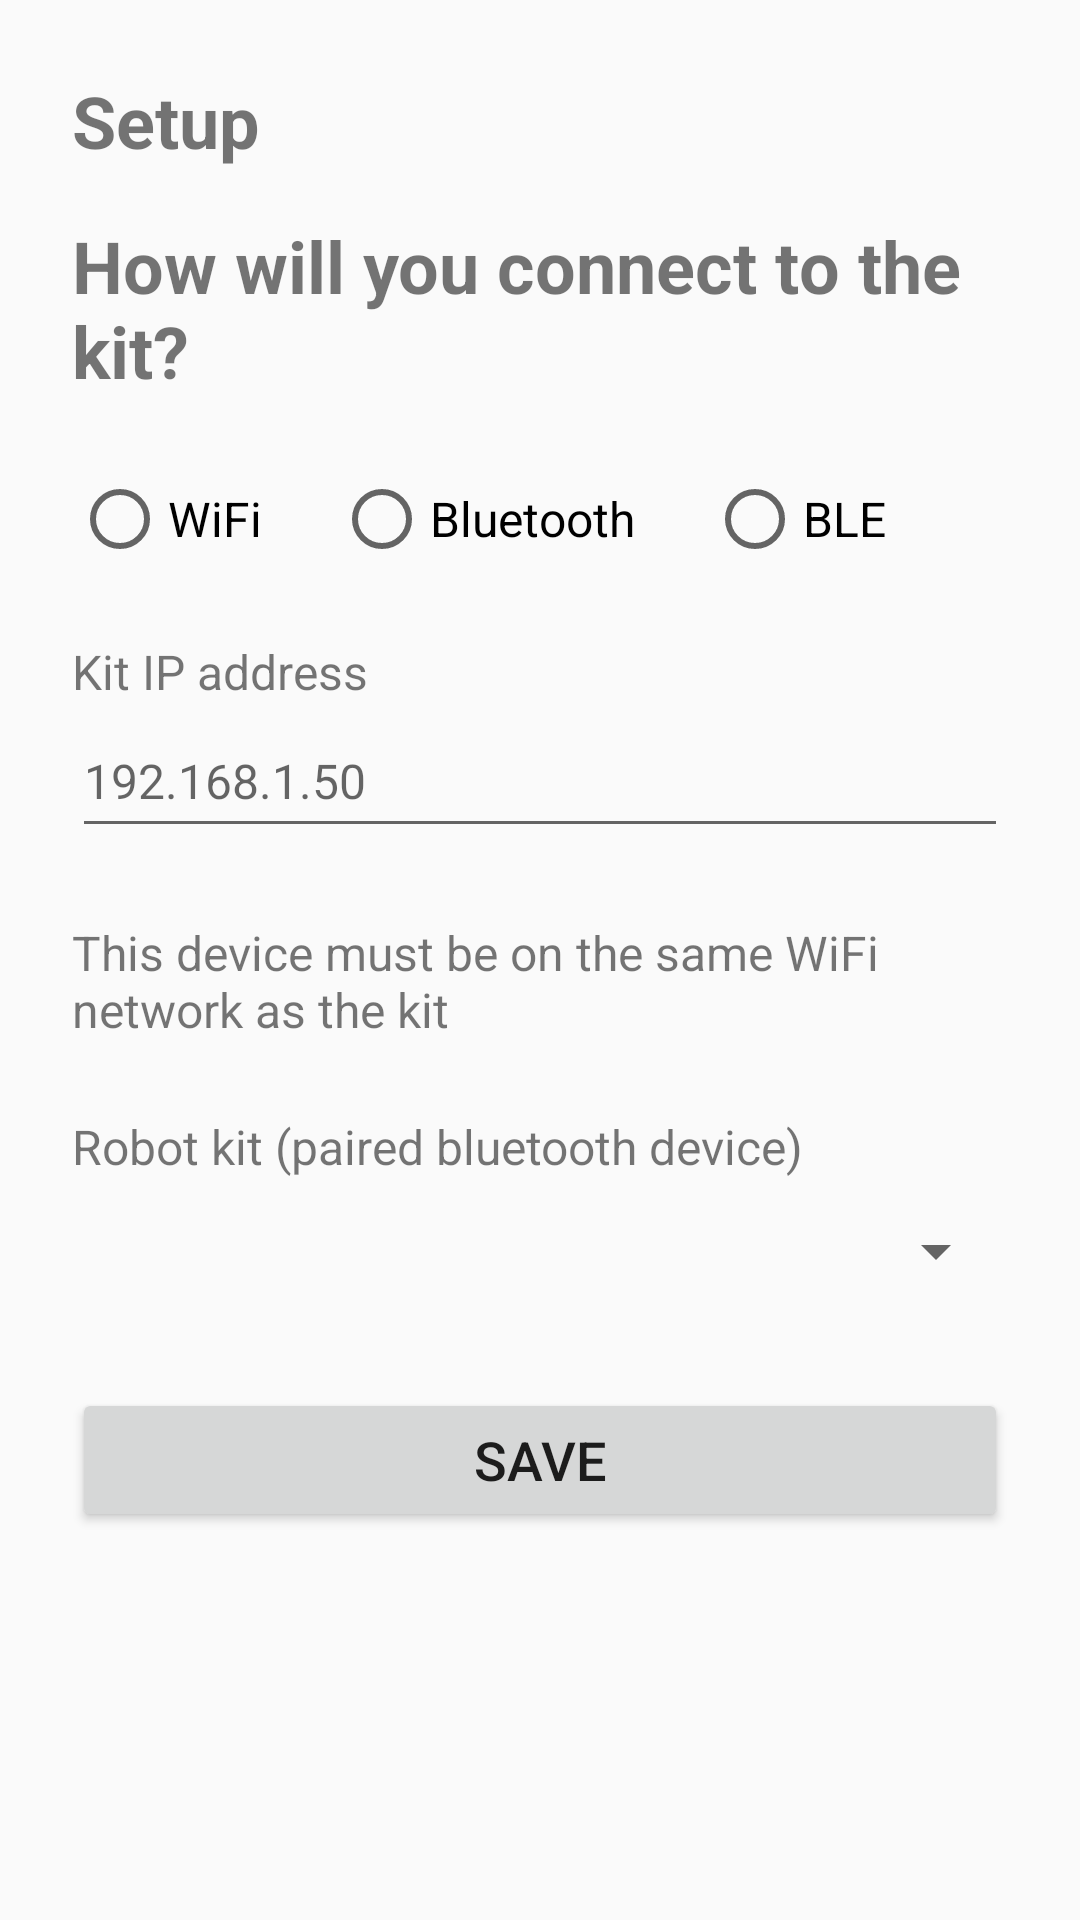

Layout XML and referenced resources for this Android screen:
<!-- AndroidManifest.xml: application theme Theme.AppCompat.Light.NoActionBar -->
<!-- res/layout/activity_settings.xml -->
<?xml version="1.0" encoding="utf-8"?>
<LinearLayout xmlns:android="http://schemas.android.com/apk/res/android"
    android:layout_width="match_parent"
    android:layout_height="match_parent"
    android:orientation="vertical"
    android:padding="24dp">

    <TextView
        android:layout_width="match_parent"
        android:layout_height="wrap_content"
        android:text="Setup"
        android:textSize="24sp"
        android:textStyle="bold"
        android:layout_marginBottom="16dp" />

    <TextView
        android:layout_width="match_parent"
        android:layout_height="wrap_content"
        android:text="How will you connect to the kit?"
        android:textSize="24sp"
        android:textStyle="bold"
        android:layout_marginBottom="16dp" />

    <RadioGroup
        android:layout_width="match_parent"
        android:layout_height="wrap_content"
        android:id="@+id/transportGroup"
        android:orientation="horizontal"
        android:layout_marginBottom="16dp">

        <RadioButton
            android:layout_width="wrap_content"
            android:layout_height="wrap_content"
            android:id="@+id/radioTcp"
            android:minHeight="48dp"
            android:textSize="16sp"
            android:text="WiFi"></RadioButton>

        <RadioButton
            android:layout_width="wrap_content"
            android:layout_height="wrap_content"
            android:id="@+id/radioBluetooth"
            android:minHeight="48dp"
            android:textSize="16sp"
            android:layout_marginStart="24dp"
            android:text="Bluetooth"></RadioButton>

        <RadioButton
            android:layout_width="wrap_content"
            android:layout_height="wrap_content"
            android:id="@+id/radioBle"
            android:minHeight="48dp"
            android:textSize="16sp"
            android:layout_marginStart="24dp"
            android:text="BLE"></RadioButton>
    </RadioGroup>

    <LinearLayout
        android:layout_width="match_parent"
        android:layout_height="wrap_content"
        android:orientation="vertical"
        android:id="@+id/tcpSection">

        <TextView
            android:layout_width="match_parent"
            android:layout_height="wrap_content"
            android:text="Kit IP address"
            android:textSize="16sp" />

        <EditText
            android:id="@+id/hostField"
            android:layout_width="match_parent"
            android:layout_height="wrap_content"
            android:hint="192.168.1.50"
            android:inputType="textUri"
            android:minHeight="48dp"
            android:textSize="16sp"
            android:layout_marginBottom="24dp" />

        <TextView
            android:layout_width="match_parent"
            android:layout_height="wrap_content"
            android:text="This device must be on the same WiFi network as the kit"
            android:textSize="16sp" />


    </LinearLayout>

    <LinearLayout
        android:layout_width="match_parent"
        android:layout_height="wrap_content"
        android:orientation="vertical"
        android:layout_marginTop="24dp"
        android:id="@+id/bluetoothSection">

        <TextView
            android:layout_width="match_parent"
            android:layout_height="wrap_content"
            android:text="Robot kit (paired bluetooth device)"
            android:textSize="16sp" />

        <Spinner
            android:layout_width="match_parent"
            android:layout_height="wrap_content"
            android:minHeight="48dp"
            android:id="@+id/deviceSpinner"></Spinner>

        <TextView
            android:id="@+id/btHint"
            android:layout_width="match_parent"
            android:layout_height="wrap_content"
            android:text=""
            android:textSize="16sp" />


    </LinearLayout>

    <Button
        android:id="@+id/saveButton"
        android:layout_width="match_parent"
        android:layout_height="wrap_content"
        android:minHeight="48dp"
        android:text="Save"
        android:textSize="18sp" />

</LinearLayout>
<!-- resources referenced by this layout -->
<resources>

</resources>
